6-way image classification set "processed" from GitHub (Agya-Aboagye-Otchere/CSCI-6379-3D-Printing-Defect-Detection-and-Correction); label vocabulary: bed adhesion, layer shifting, over extrusion, stringing, under extrusion, warping.

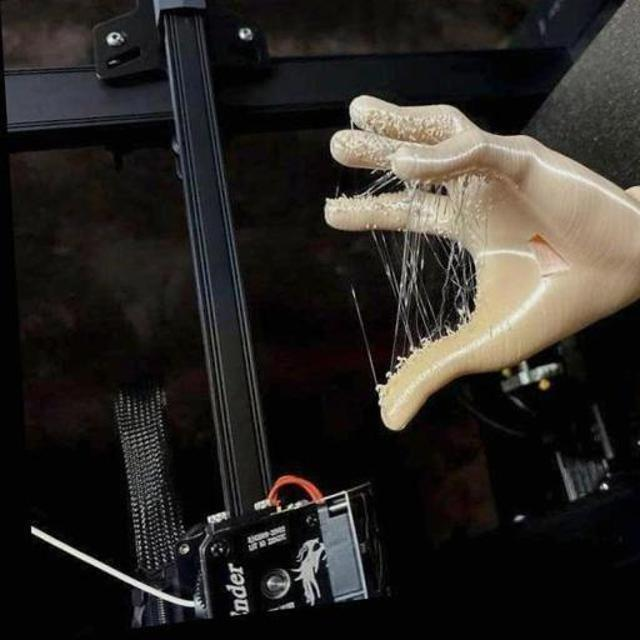
Label: stringing

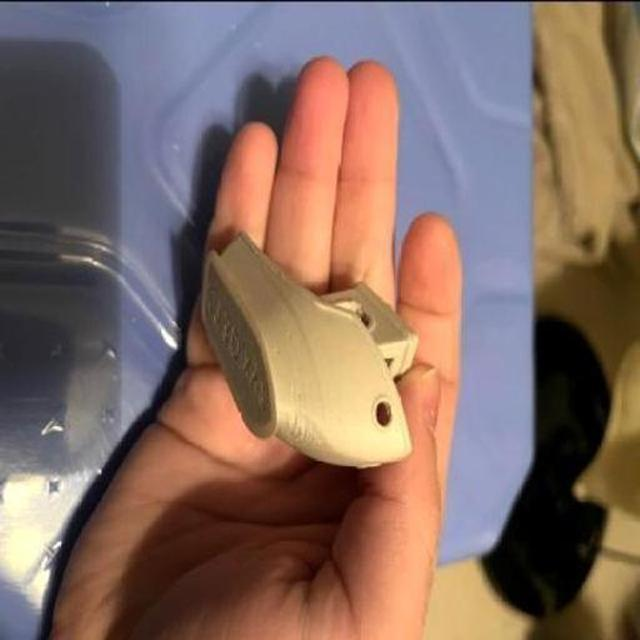
Label: under extrusion

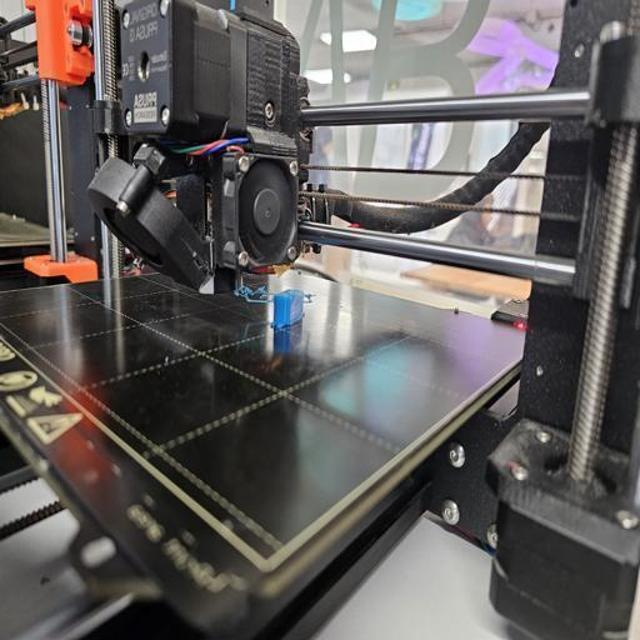
Label: bed adhesion

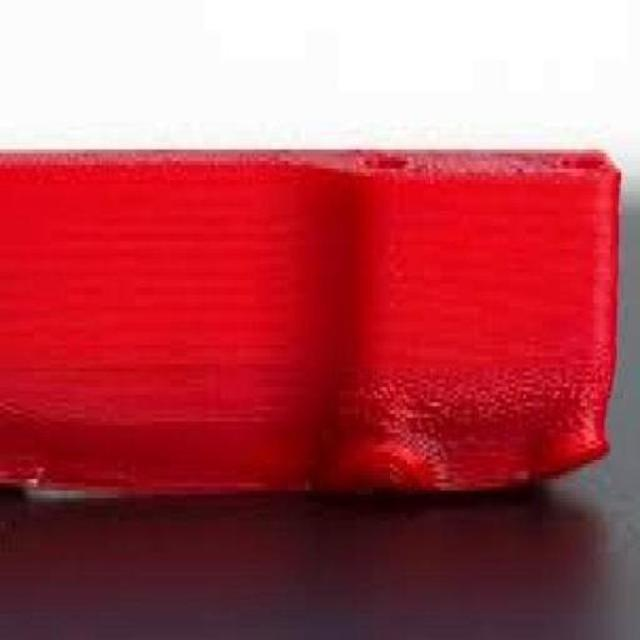
Label: warping

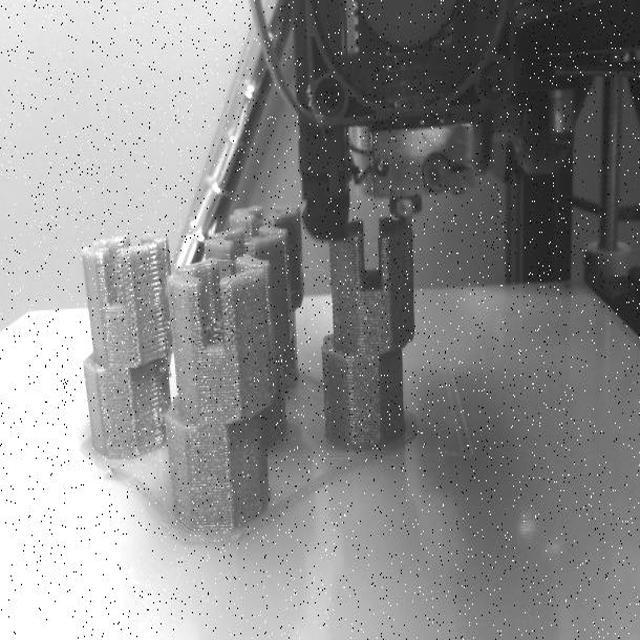
Label: layer shifting

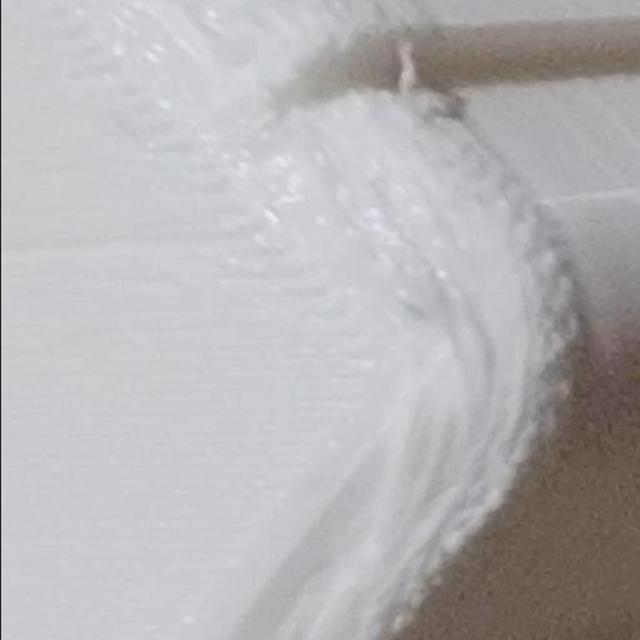
Label: over extrusion
